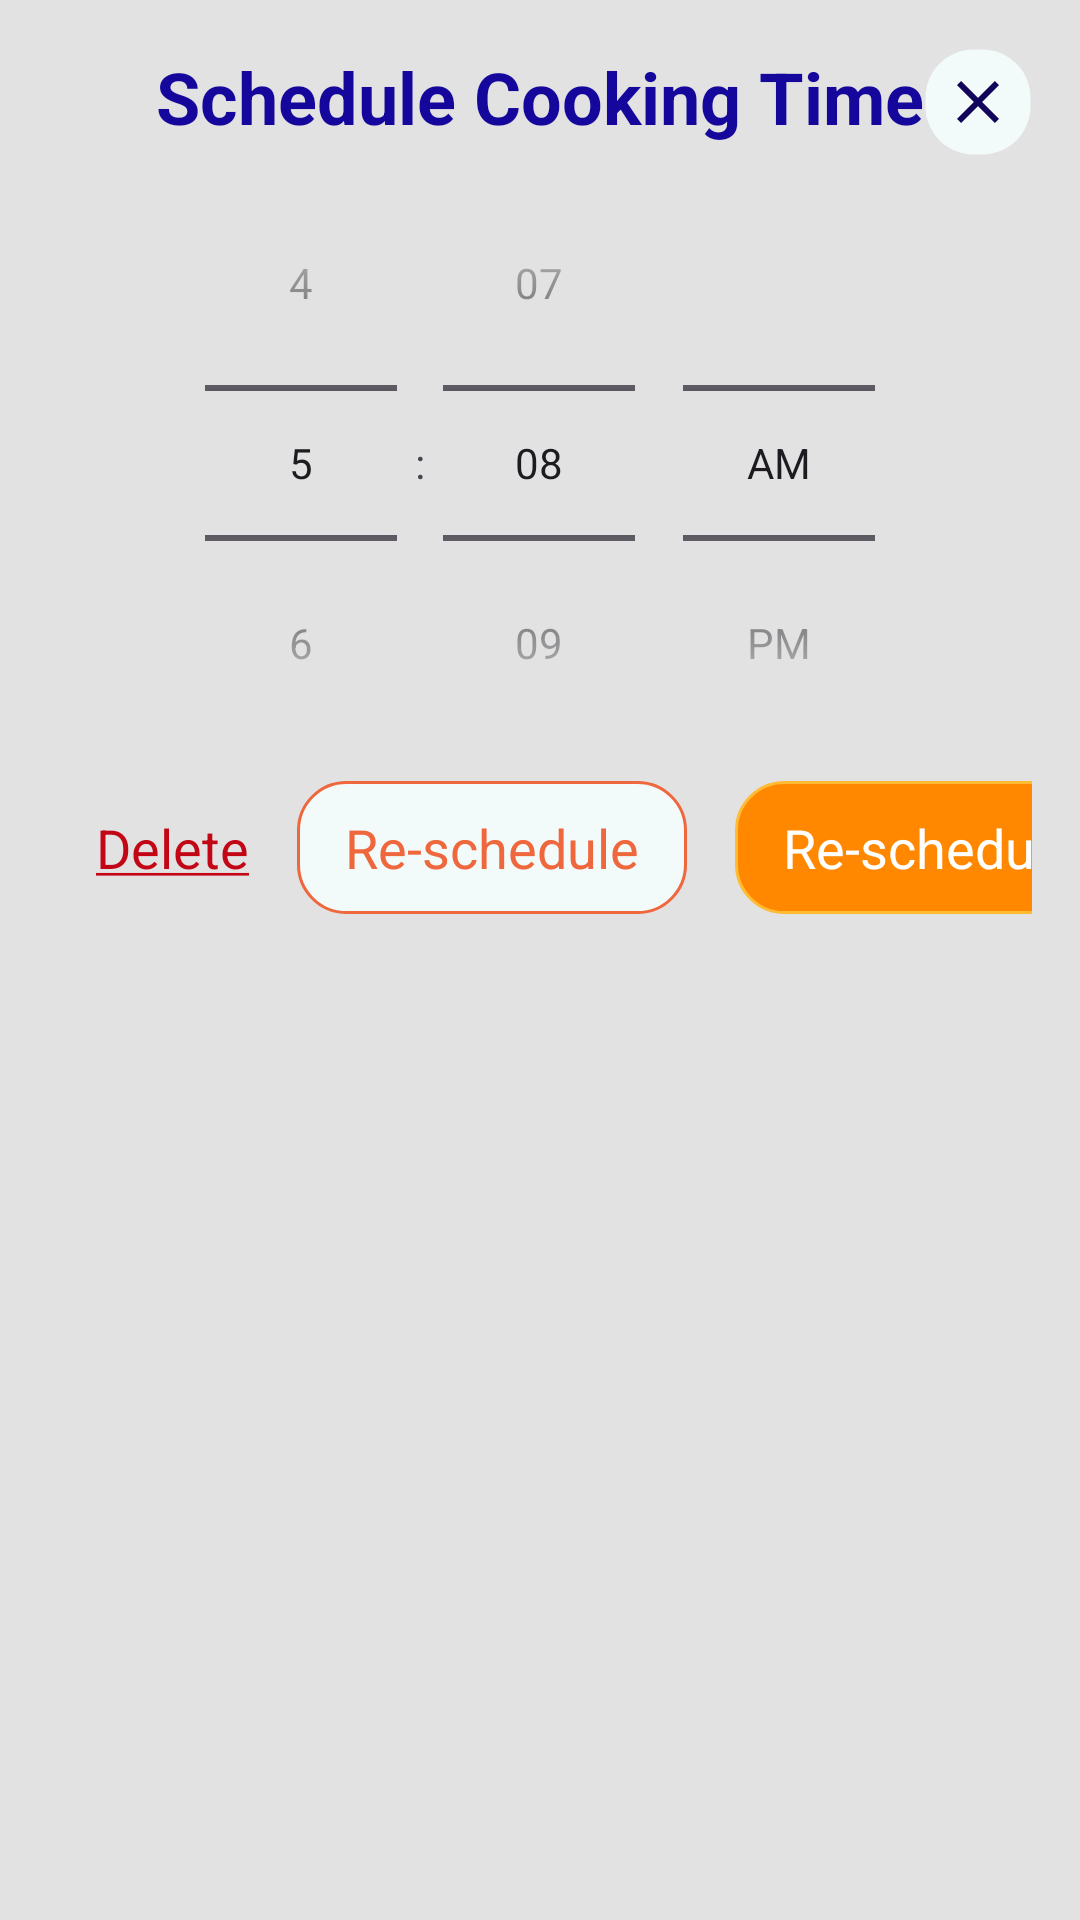

Android layout source for this screen:
<!-- AndroidManifest.xml: application theme Theme.NoshFood -->
<!-- res/layout/layout_schedule_bottom_sheet.xml -->
<?xml version="1.0" encoding="utf-8"?>
<androidx.constraintlayout.widget.ConstraintLayout xmlns:android="http://schemas.android.com/apk/res/android"
    xmlns:app="http://schemas.android.com/apk/res-auto"
    xmlns:tools="http://schemas.android.com/tools"
    android:layout_width="wrap_content"
    android:layout_height="wrap_content"
    android:padding="@dimen/dimen_16">

    <TextView
        android:id="@+id/tv_schedule"
        style="@style/header"
        android:layout_width="wrap_content"
        android:layout_height="wrap_content"
        android:text="@string/schedule_cooking_time"
        app:layout_constraintEnd_toEndOf="parent"
        app:layout_constraintStart_toStartOf="parent"
        app:layout_constraintTop_toTopOf="parent" />

    <androidx.appcompat.widget.AppCompatImageButton
        android:id="@+id/close"
        android:layout_width="wrap_content"
        android:layout_height="wrap_content"
        android:background="@drawable/round_corner_bg"
        android:elevation="10dp"
        android:stateListAnimator="@null"
        android:padding="@dimen/dimen_6"
        android:src="@drawable/baseline_close_24"
        app:layout_constraintEnd_toEndOf="parent"
        app:layout_constraintTop_toTopOf="parent" />

    <TimePicker
        android:id="@+id/time_picker"
        android:layout_width="wrap_content"
        android:layout_height="wrap_content"
        android:timePickerMode="spinner"
        app:layout_constraintEnd_toEndOf="parent"
        app:layout_constraintStart_toStartOf="parent"
        app:layout_constraintTop_toBottomOf="@id/tv_schedule" />
    
    <androidx.constraintlayout.widget.ConstraintLayout
        android:id="@+id/footer"
        android:layout_width="wrap_content"
        android:layout_height="wrap_content"
        app:layout_constraintStart_toStartOf="parent"
        app:layout_constraintEnd_toEndOf="parent"
        app:layout_constraintTop_toBottomOf="@id/time_picker">

        <TextView
            android:id="@+id/tv_delete"
            style="@style/action_textview"
            android:layout_width="wrap_content"
            android:layout_height="wrap_content"
            android:textColor="@color/red"
            android:text="@string/delete"
            android:textSize="@dimen/text_size_18"
            app:layout_constraintStart_toStartOf="parent"
            app:layout_constraintTop_toTopOf="parent"/>

        <TextView
            android:id="@+id/tv_re_schedule"
            style="@style/action_textview"
            android:layout_width="wrap_content"
            android:layout_height="wrap_content"
            android:textColor="@color/orange"
            android:text="@string/re_schedule"
            android:background="@drawable/orange_round_corner_bg"
            android:textSize="@dimen/text_size_18"
            app:layout_constraintStart_toEndOf="@id/tv_delete"
            app:layout_constraintTop_toTopOf="parent"/>

        <TextView
            android:id="@+id/tv_cook_now"
            style="@style/action_textview"
            android:layout_width="wrap_content"
            android:layout_height="wrap_content"
            android:textColor="@color/white"
            android:text="@string/re_schedule"
            android:textSize="@dimen/text_size_18"
            android:layout_marginStart="@dimen/dimen_16"
            android:background="@drawable/rating_round_corner_bg"
            app:layout_constraintStart_toEndOf="@id/tv_re_schedule"
            app:layout_constraintTop_toTopOf="parent"/>

    </androidx.constraintlayout.widget.ConstraintLayout>



</androidx.constraintlayout.widget.ConstraintLayout>
<!-- resources referenced by this layout -->
<resources>
  <color name="orange">#EF673C</color>
  <color name="red">#C20616</color>
  <color name="white">#FFFFFFFF</color>
  <dimen name="dimen_16">16dp</dimen>
  <dimen name="dimen_6">6dp</dimen>
  <dimen name="text_size_18">18sp</dimen>
  <!-- drawable baseline_close_24 (drawable) -->
  <vector xmlns:android="http://schemas.android.com/apk/res/android" android:height="24dp" android:tint="#12045B" android:viewportHeight="24" android:viewportWidth="24" android:width="24dp">
        
      <path android:fillColor="@android:color/white" android:pathData="M19,6.41L17.59,5 12,10.59 6.41,5 5,6.41 10.59,12 5,17.59 6.41,19 12,13.41 17.59,19 19,17.59 13.41,12z"/>
      
  </vector>
  <!-- drawable orange_round_corner_bg (drawable) -->
  <?xml version="1.0" encoding="UTF-8"?>
  <shape xmlns:android="http://schemas.android.com/apk/res/android">
      <stroke
          android:width="@dimen/dimen_1"
          android:color="@color/orange" />
      <corners android:radius="@dimen/dimen_16" />
      <solid android:color="@color/placeholder" />
  </shape>
  <!-- drawable rating_round_corner_bg (drawable) -->
  <?xml version="1.0" encoding="UTF-8"?>
  <shape xmlns:android="http://schemas.android.com/apk/res/android">
      <stroke
          android:width="@dimen/dimen_1"
          android:color="@android:color/holo_orange_light" />
      <corners android:radius="@dimen/dimen_16" />
      <solid android:color="@android:color/holo_orange_dark" />
  </shape>
  <!-- drawable round_corner_bg (drawable) -->
  <?xml version="1.0" encoding="UTF-8"?>
  <shape xmlns:android="http://schemas.android.com/apk/res/android">
      <stroke
          android:width="@dimen/dimen_1"
          android:color="@android:color/transparent" />
      <corners android:radius="@dimen/dimen_16" />
      <solid android:color="@color/placeholder" />
  </shape>
  <string name="delete"><u>Delete</u></string>
  <string name="re_schedule">Re-schedule</string>
  <string name="schedule_cooking_time">Schedule Cooking Time</string>
  <style name="action_textview" parent="Base.Theme.NoshFood">
          <item name="android:textSize">18sp</item>
          <item name="android:paddingHorizontal">@dimen/dimen_16</item>
          <item name="android:paddingVertical">@dimen/dimen_10</item>
      </style>
  <style name="header" parent="Base.Theme.NoshFood">
          <item name="android:textSize">24sp</item>
          <item name="android:textColor">@color/blue</item>
          <item name="android:textStyle">bold</item>
      </style>
  <style name="Theme.NoshFood" parent="Base.Theme.NoshFood" />
  <dimen name="dimen_1">1dp</dimen>
  <color name="placeholder">#F3FAFA</color>
  <style name="Base.Theme.NoshFood" parent="Theme.Material3.DayNight.NoActionBar">
          <item name="android:colorBackground">@color/app_color</item>
          <item name="android:colorPrimary">@color/blue</item>
          <item name="android:colorSecondary">@color/orange</item>
          
          
      </style>
  <dimen name="dimen_10">10dp</dimen>
  <color name="blue">#16079C</color>
  <color name="app_color">#E2E2E2</color>
</resources>
